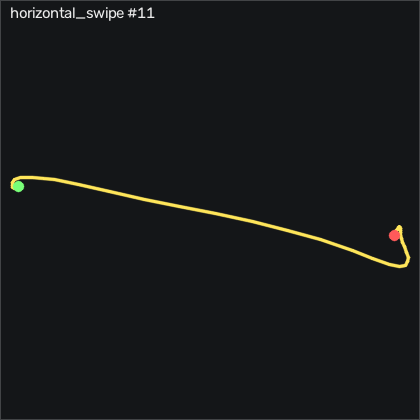

The table this chart was drawn from, first rows:
t_s, ax, ay, az, gx, gy, gz, seq
0.00000, -0.882, -0.307, 0.3, 0.5135, 1.444, -0.3738, 16506
0.00900, -0.883, -0.307, 0.308, -0.5535, 0.1943, -1.319, 16507
0.01900, -0.871, -0.326, 0.312, -1.681, -1.574, -2.173, 16508
0.02900, -0.845, -0.347, 0.315, -2.17, -3.159, -2.843, 16509
0.04000, -0.812, -0.362, 0.317, -1.895, -3.708, -3.026, 16510
0.04900, -0.789, -0.363, 0.319, -1.133, -2.885, -2.264, 16511
0.05900, -0.785, -0.354, 0.317, -0.3395, -1.025, -1.593, 16512
0.06900, -0.799, -0.349, 0.31, 0.02550, 1.2, -1.746, 16513
0.07900, -0.817, -0.348, 0.309, -0.1265, 2.908, -2.356, 16514
0.08900, -0.831, -0.359, 0.306, -0.7365, 3.883, -2.935, 16515
0.09900, -0.844, -0.367, 0.293, -1.956, 4.371, -3.971, 16516
0.109, -0.871, -0.427, 0.3, -5.431, 5.438, -7.295, 16517
0.119, -0.945, -0.577, 0.321, -10.95, 6.566, -12.14, 16518
0.13, -1.019, -0.746, 0.335, -15.8, 5.042, -14.76, 16519
0.139, -1.101, -1.029, 0.332, -20.74, 0.9563, -16.44, 16520
0.149, -1.119, -1.391, 0.345, -21.44, -8.617, -20.13, 16521
0.159, -0.97, -1.85, 0.395, -12.5, -24.99, -27.9, 16522
0.17, -0.598, -2.272, 0.463, 8.35, -43.37, -33.54, 16523
0.179, -0.174, -2.925, 0.396, 37.04, -48.01, -29.03, 16524
0.189, 0.116, -3.611, 0.126, 90.54, -32.12, -25.4, 16525
0.199, 0.307, -3.914, -0.294, 179.4, -3.434, -19.21, 16526
0.21, 0.412, -3.633, -0.683, 291.2, 34.1, 0.8152, 16527
0.219, 0.141, -2.787, -1.013, 399.4, 77.39, 31.58, 16528
0.229, -0.269, -1.722, -1.174, 479.3, 106.3, 74.54, 16529
0.239, -0.502, -0.971, -1.333, 518, 114.6, 95.36, 16530
0.249, -0.618, -0.599, -1.478, 532.2, 112.2, 81, 16531
0.259, -0.516, -0.126, -1.635, 544, 108.5, 53.56, 16532
0.269, -0.52, 0.514, -1.66, 545.1, 115.9, 37.58, 16533
0.279, -0.679, 1.169, -1.475, 527.9, 129.5, 40.82, 16534
0.289, -1.038, 2.013, -1.147, 495.5, 143.3, 63.13, 16535
0.3, -1.658, 2.825, -0.79, 435.8, 149.8, 63.71, 16536
0.309, -2.144, 3.058, -0.585, 346.2, 130.6, 28.99, 16537
0.319, -2.339, 2.968, -0.326, 246.7, 86.6, 19.63, 16538
0.329, -2.254, 2.457, -0.227, 153.2, 32.15, 20.79, 16539
0.34, -1.868, 1.816, -0.177, 82.07, -19.81, 9.992, 16540
0.349, -1.45, 1.378, -0.121, 37.1, -54.23, -1.197, 16541
0.359, -1.106, 1.001, -0.1, 5.239, -71.02, -11.65, 16542
0.369, -0.911, 0.608, -0.04800, -17.93, -75.26, -21.93, 16543
0.38, -0.772, 0.227, 0.05000, -30.77, -73.01, -33.91, 16544
0.389, -0.676, 0.00400, 0.114, -30.71, -67.64, -33.27, 16545
0.399, -0.609, -0.07000, 0.17, -22.78, -59.99, -23.42, 16546
0.409, -0.563, -0.04800, 0.236, -12.75, -51.33, -14.64, 16547
0.419, -0.545, 0.00400, 0.283, -4.944, -42.31, -8.209, 16548
0.429, -0.544, 0.07500, 0.34, -0.06550, -33.71, -1.929, 16549
0.439, -0.555, 0.12, 0.38, 0.7275, -25.45, 5.083, 16550
0.449, -0.543, 0.122, 0.397, -1.621, -17.92, 12.04, 16551
0.459, -0.569, 0.107, 0.425, -4.151, -9.318, 16.12, 16552
0.47, -0.61, 0.09000, 0.425, -6.072, -0.8417, 15.63, 16553
0.479, -0.656, 0.06900, 0.41, -8.023, 7.237, 14.2, 16554
0.489, -0.736, 0.03800, 0.422, -9.852, 14.62, 15.63, 16555
0.499, -0.819, -0.00800, 0.422, -11.47, 19.1, 16.61, 16556
0.51, -0.856, -0.05700, 0.422, -11.89, 20.16, 15.42, 16557
0.519, -0.891, -0.08100, 0.421, -10.37, 20.47, 15.45, 16558
0.529, -0.934, -0.07200, 0.423, -8.114, 20.1, 14.93, 16559
0.539, -0.96, -0.06400, 0.407, -6.346, 18.21, 12.52, 16560
0.55, -0.979, -0.06700, 0.396, -5.066, 15.44, 9.687, 16561
0.559, -0.992, -0.06900, 0.4, -4.151, 12.33, 7.34, 16562
0.569, -0.998, -0.09300, 0.397, -3.693, 8.609, 6.425, 16563
0.579, -0.98, -0.104, 0.399, -2.078, 4.462, 4.596, 16564
0.589, -0.954, -0.109, 0.394, 0.3005, 1.292, 2.888, 16565
... 14 more rows
